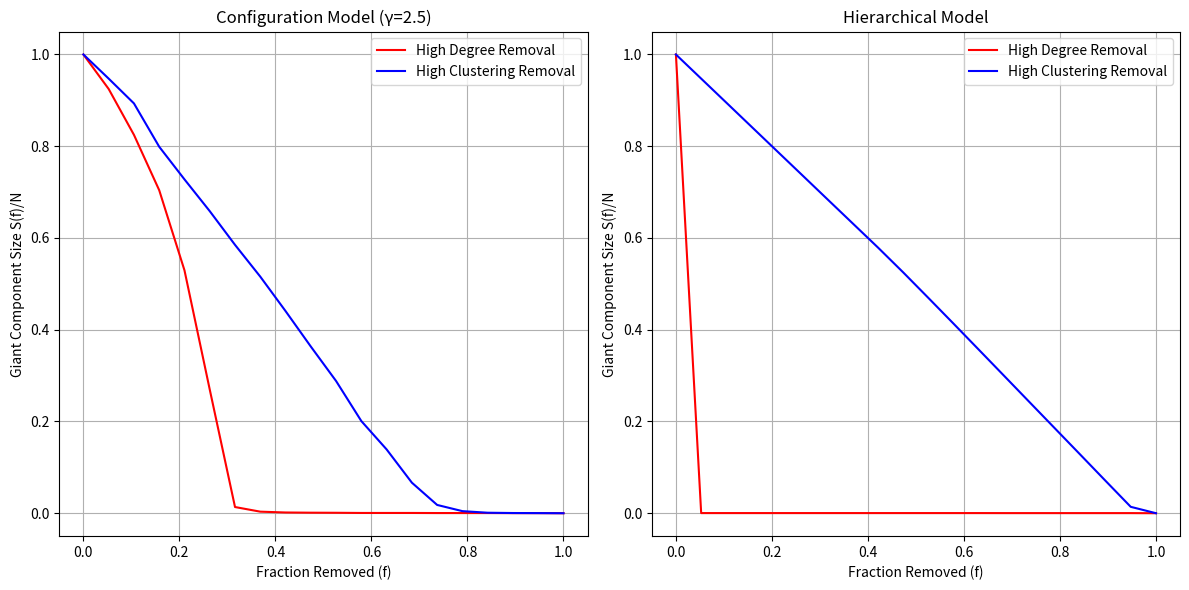

Write Python code to recreate this figure.
import networkx as nx
import numpy as np
import matplotlib.pyplot as plt

# Parameters
N_config = 15625  # To match hierarchical N for comparison (5**6 = 15625; close to 10^4)
gamma = 2.5  # Power-law exponent for configuration model
k_min = 3  # Minimum degree to ensure connectivity
steps = 20  # Number of fractions for removal simulation

# Function to generate power-law degree sequence for configuration model
def generate_powerlaw_degrees(N, gamma, k_min):
    max_degree = int(N ** (1 / (gamma - 1)))  # Finite-size cutoff
    k = np.arange(k_min, max_degree + 1)
    probs = k ** (-gamma)
    probs /= probs.sum()
    degrees = np.random.choice(k, size=N, p=probs)
    if sum(degrees) % 2 != 0:
        degrees[-1] += 1
    return degrees

# Function to generate hierarchical network (Ravasz-Barabási model)
def generate_hierarchical(level):
    if level == 1:
        G = nx.complete_graph(5)
        central = 0
        external = [1, 2, 3, 4]
        return G, central, external

    G_prev, central_prev, external_prev = generate_hierarchical(level - 1)
    G = G_prev.copy()
    node_offset = len(G)
    replicas_offsets = []
    new_external = []
    for _ in range(4):
        H = G_prev.copy()
        mapping = {u: u + node_offset for u in H.nodes()}
        H = nx.relabel_nodes(H, mapping)
        G = nx.union(G, H)
        replicas_offsets.append(node_offset)
        rep_external = [e + node_offset for e in external_prev]
        new_external += rep_external
        for ex in rep_external:
            G.add_edge(ex, central_prev)
        node_offset += len(G_prev)
    new_central = central_prev
    return G, new_central, new_external

# Function to simulate targeted removal
def simulate_targeted_removal(G, metric_key, steps=20):
    N = len(G)
    fractions = np.linspace(0, 1, steps)
    largest_components = []
    # Compute metrics
    if metric_key == 'degree':
        metrics = {n: d for n, d in G.degree()}
    elif metric_key == 'clustering':
        metrics = nx.clustering(G)
    # Sort nodes by metric descending
    sorted_nodes = sorted(G.nodes(), key=lambda n: metrics[n], reverse=True)
    for f in fractions:
        num_remove = int(f * N)
        remove_list = sorted_nodes[:num_remove]
        G_copy = G.copy()
        G_copy.remove_nodes_from(remove_list)
        if len(G_copy) == 0:
            largest_components.append(0)
        else:
            components = list(nx.connected_components(G_copy))
            largest_components.append(max(len(c) for c in components) / N)
    return fractions, largest_components

# Generate configuration model network
config_degrees = generate_powerlaw_degrees(N_config, gamma, k_min)
G_config = nx.configuration_model(config_degrees, create_using=nx.Graph)
G_config = nx.Graph(G_config)  # Remove multi-edges/self-loops

# Generate hierarchical network (level 6, N=15625)
G_hier, _, _ = generate_hierarchical(6)

# Simulate attacks on configuration model
config_fracs_deg, config_sizes_deg = simulate_targeted_removal(G_config, 'degree', steps)
config_fracs_clus, config_sizes_clus = simulate_targeted_removal(G_config, 'clustering', steps)

# Simulate attacks on hierarchical network
hier_fracs_deg, hier_sizes_deg = simulate_targeted_removal(G_hier, 'degree', steps)
hier_fracs_clus, hier_sizes_clus = simulate_targeted_removal(G_hier, 'clustering', steps)

# Plot results for configuration model
plt.figure(figsize=(12, 6))
plt.subplot(1, 2, 1)
plt.plot(config_fracs_deg, config_sizes_deg, 'r-', label='High Degree Removal')
plt.plot(config_fracs_clus, config_sizes_clus, 'b-', label='High Clustering Removal')
plt.xlabel('Fraction Removed (f)')
plt.ylabel('Giant Component Size S(f)/N')
plt.title('Configuration Model (γ=2.5)')
plt.legend()
plt.grid(True)

# Plot results for hierarchical model
plt.subplot(1, 2, 2)
plt.plot(hier_fracs_deg, hier_sizes_deg, 'r-', label='High Degree Removal')
plt.plot(hier_fracs_clus, hier_sizes_clus, 'b-', label='High Clustering Removal')
plt.xlabel('Fraction Removed (f)')
plt.ylabel('Giant Component Size S(f)/N')
plt.title('Hierarchical Model')
plt.legend()
plt.grid(True)

plt.tight_layout()
plt.show()

# Analysis (as comments):
# For both networks, high degree removal (red) reduces the giant component faster than high clustering removal (blue).
# Thus, degree is more sensitive topological information; protecting high-degree individuals limits damage best, as removing them fragments the network
